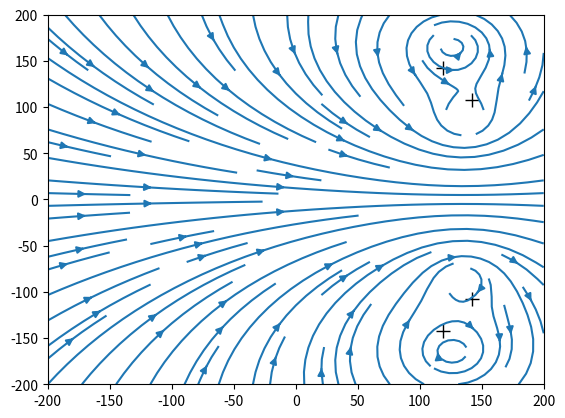

This figure's Python source:
#!/usr/bin/env python3
# -*- coding: utf-8 -*-
"""
Created on Mon Feb 12 13:33:57 2024

[redacted]
[redacted]
"""

import numpy as np
import matplotlib.pyplot as plt

# Setting timestep and total number of timesteps
dt = 5
Nsteps = 50

# Vortex rings initial conditions
y_v = np.array([-50, 50, -50, 50], dtype="f")  # y-positions of the 4 vortices
x_v = np.array([-50, -50, 50, 50], dtype="f")  # x-positions of the 4 vortices
k_v = np.array([40, -40, 40, -40])  # line vortex constants for the 4 vortices

# Set up the plot
plt.ion()
fig, ax = plt.subplots(1, 1)
p, = ax.plot(x_v, y_v, 'k+', markersize=10)  # You can adjust marker size and type

# Simulation grid
ngrid = 200
Y, X = np.mgrid[-ngrid:ngrid:360j, -ngrid:ngrid:360j]  # Adjust resolution as needed
vel_x = np.zeros(np.shape(Y))  # x-velocity
vel_y = np.zeros(np.shape(Y))  # y-velocity

# Masking radius
r_mask = 5

# Defining a function to calculate velocity field
def calculate_velocity(vortex_x, vortex_y, k_v, X, Y, r_mask=0):
    r = np.sqrt((X - vortex_x)**2 + (Y - vortex_y)**2)  # find the radius b/w
                                                        # the vortices
    r_masked = np.where(r < r_mask, np.nan, r)
    
    theta = np.arctan2(Y - vortex_y, X - vortex_x) # compute angle between the vortices
    
    vel_x = k_v * np.sin(theta) / r_masked  # compute x velocity
    vel_y = -k_v * np.cos(theta) / r_masked  # compute y velocity
    
    return vel_x, vel_y

# Initial velocity field calculation
for i in range(len(x_v)):
    vx, vy = calculate_velocity(x_v[i], y_v[i], k_v[i], X, Y, r_mask)
    vel_x += vx
    vel_y += vy

ax.set_xlim([-ngrid, ngrid])
ax.set_ylim([-ngrid, ngrid])
ax.streamplot(X, Y, vel_x, vel_y, density=[1, 1])
fig.canvas.draw()

# Evolution
count = 0
while count < Nsteps:
    vel_x = np.zeros(np.shape(Y))  # reset the x velocities
    vel_y = np.zeros(np.shape(Y))  # reset the y velocities
    
    for i in range(len(x_v)):
        # Compute the velocites
        vx, vy = calculate_velocity(x_v[i], y_v[i], k_v[i], X, Y, r_mask)
        # update the velocities
        vel_x += vx
        vel_y += vy
    
    # Update positions of vortices
    for i in range(len(x_v)):
        x_v[i] += dt * np.nanmean(vel_x[(Y >= y_v[i] - r_mask) & (Y <= y_v[i] + r_mask) &
                                        (X >= x_v[i] - r_mask) & (X <= x_v[i] + r_mask)])
        
        y_v[i] += dt * np.nanmean(vel_y[(Y >= y_v[i] - r_mask) & (Y <= y_v[i] + r_mask) &
                                        (X >= x_v[i] - r_mask) & (X <= x_v[i] + r_mask)])
    
    p.set_xdata(x_v)
    p.set_ydata(y_v)

    # Clear and update streamlines
    for coll in ax.collections:
        coll.remove()

    for patch in ax.patches:
        patch.remove()
    
    ax.streamplot(X, Y, vel_x, vel_y, density=[1, 1])
    fig.canvas.draw()
    plt.pause(0.001)
    
    count += 1
